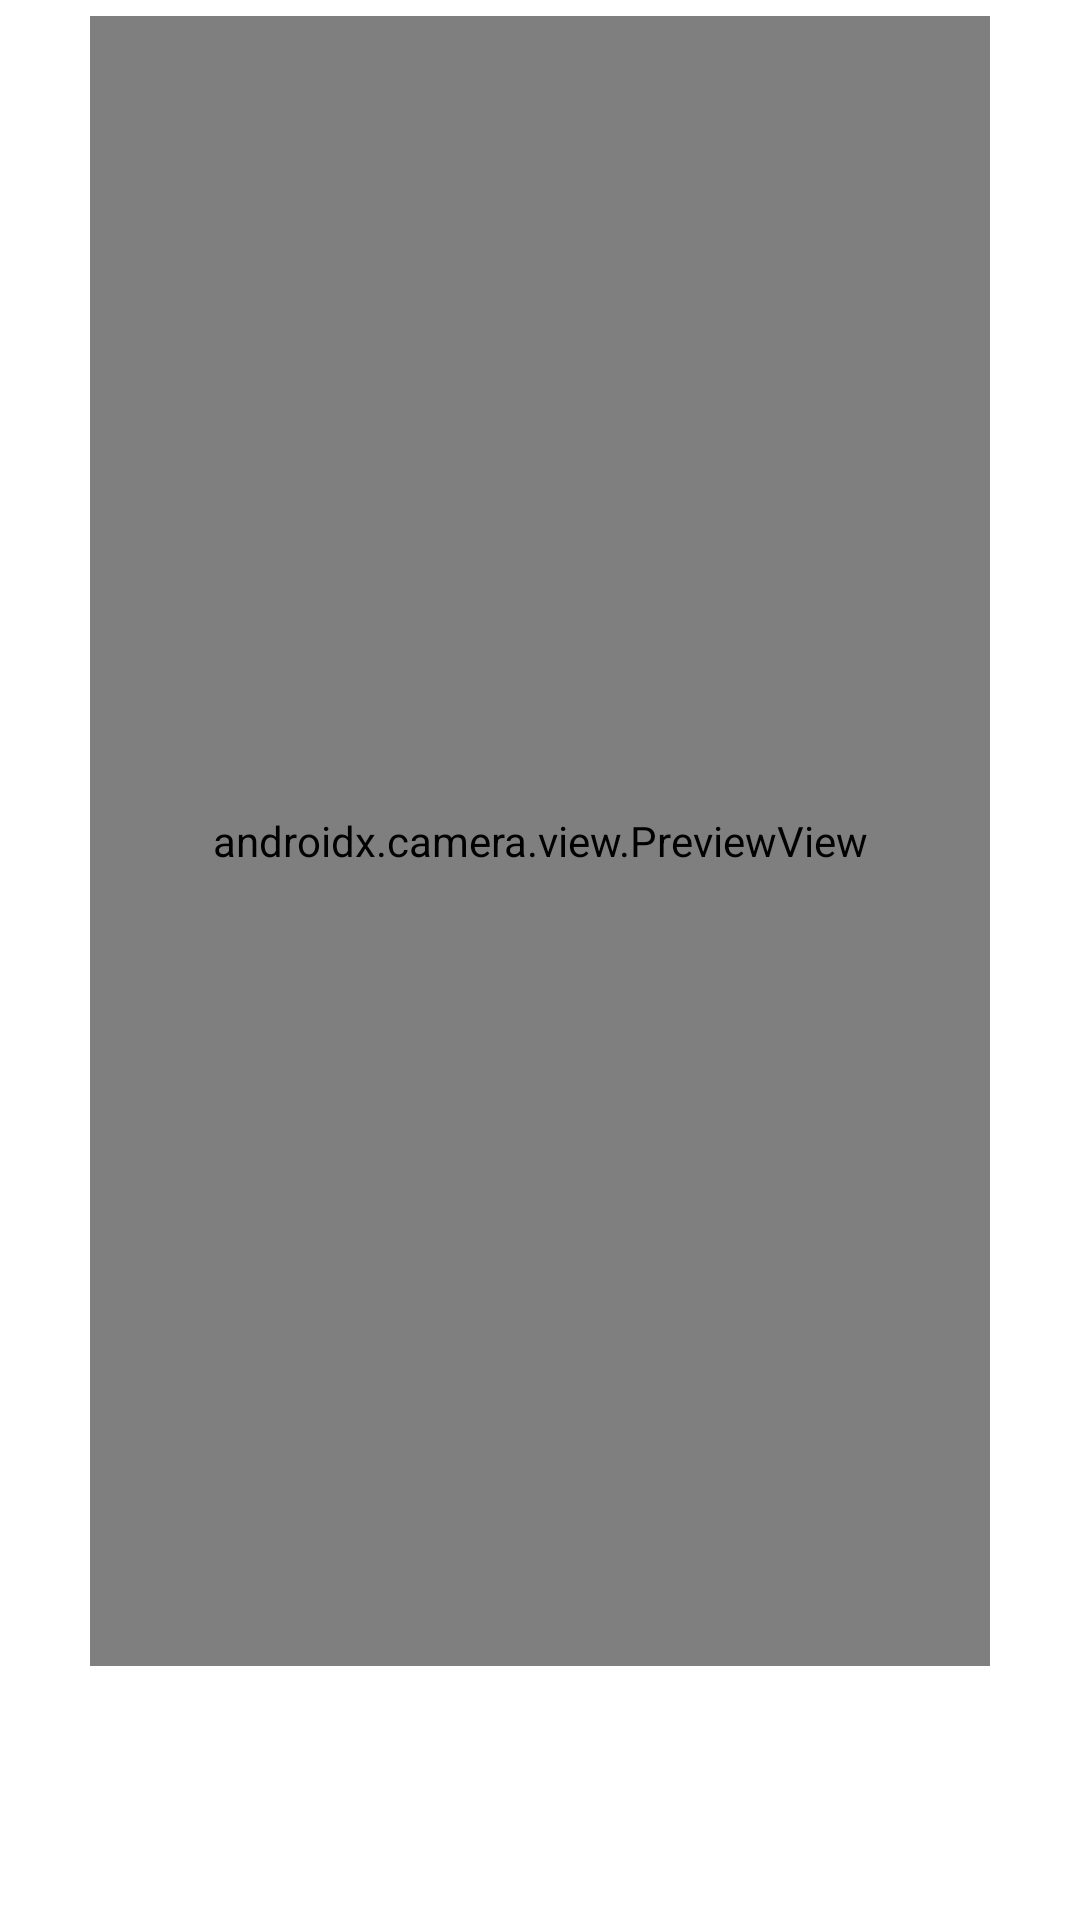

Here is an Android app screen rendered from its layout file. Give the layout XML and the strings, colors and styles it references.
<!-- AndroidManifest.xml: application theme Theme.Camare -->
<!-- res/layout/activity_main.xml -->
<?xml version="1.0" encoding="utf-8"?>
<androidx.constraintlayout.widget.ConstraintLayout
    xmlns:android="http://schemas.android.com/apk/res/android"
    xmlns:app="http://schemas.android.com/apk/res-auto"
    xmlns:tools="http://schemas.android.com/tools"
    android:id="@+id/main"
    android:layout_width="match_parent"
    android:layout_height="match_parent"
    tools:context=".MainActivity"
    android:background="@android:color/white"
    >

    
    <LinearLayout
        android:id="@+id/layout_preview"
        android:layout_width="match_parent"
        android:layout_height="wrap_content"
        android:orientation="vertical"
        app:layout_constraintTop_toTopOf="parent"
        app:layout_constraintBottom_toTopOf="@id/layout_botones">

        <androidx.camera.view.PreviewView
            android:id="@+id/previewView"
            android:layout_width="match_parent"
            android:layout_height="550dp"
            android:layout_margin="30dp"/>
    </LinearLayout>

    
    <LinearLayout
        android:id="@+id/layout_botones"
        android:layout_width="match_parent"
        android:layout_height="wrap_content"
        android:orientation="horizontal"
        app:layout_constraintTop_toBottomOf="@id/layout_preview"
        app:layout_constraintBottom_toBottomOf="parent">

        <ImageButton
            android:id="@+id/botonC"
            android:layout_width="match_parent"
            android:layout_height="80dp"
            android:layout_marginRight="30dp"
            android:layout_marginLeft="150dp"
            android:background="#00000000"
            android:src="@drawable/camara"
            android:scaleType="fitXY"
            android:layout_weight="1"/>

        <ImageButton
            android:id="@+id/registro"
            android:layout_width="match_parent"
            android:layout_height="match_parent"
            android:layout_marginRight="50dp"
            android:background="#00000000"
            android:src="@drawable/registro"
            android:scaleType="fitXY"
            android:layout_weight="2"/>
    </LinearLayout>

</androidx.constraintlayout.widget.ConstraintLayout>
<!-- resources referenced by this layout -->
<resources>
  <style name="Theme.Camare" parent="Base.Theme.Camare" />
  <style name="Base.Theme.Camare" parent="Theme.Material3.DayNight.NoActionBar">
          
          
      </style>
</resources>
